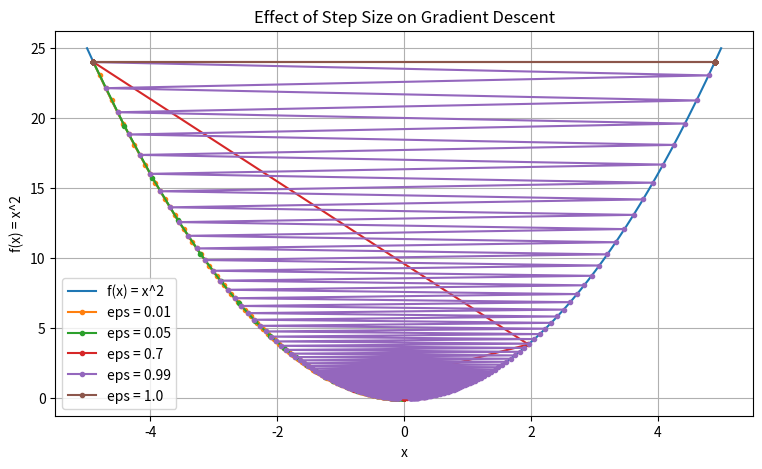
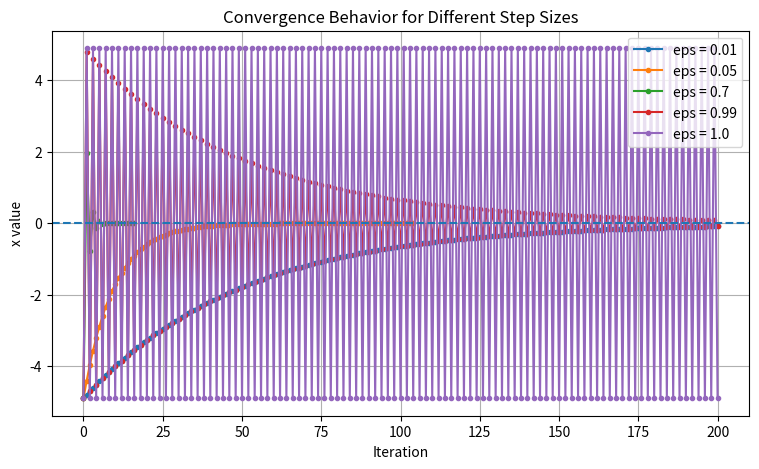

Source code (Python) for these figures, in order:
import numpy as np
import matplotlib.pyplot as plt

# Amaç fonksiyonu: f(x) = x^2
# Türevi: f'(x) = 2x

def gradient_descent(eps, x_start=-4.9, precision=0.00001,
                     max_iter=200):

    # Başlangıç noktası
    x = x_start

    # Her iterasyondaki x değerlerini sakla
    Xs = [x]

    # Gradient Descent algoritması
    for i in range(max_iter):

        # Mevcut noktadaki türevi hesapla
        df = 2 * x

        # Yeni x değerini hesapla
        x_new = x - eps * df

        # Ardışık iki x değeri arasındaki fark
        # hassasiyetten küçükse algoritmayı durdur
        if abs(x_new - x) < precision:
            x = x_new
            Xs.append(x)
            break

        # Bir sonraki iterasyona geç
        x = x_new
        Xs.append(x)

    return np.array(Xs)


# Karşılaştırılacak adım boyları
step_sizes = [0.01, 0.05, 0.7, 0.99, 1.0]

# Amaç fonksiyonunu çiz
x = np.linspace(-5, 5, 500)
y = x ** 2

plt.figure(figsize=(9, 5))
plt.plot(x, y, label="f(x) = x^2")

# Farklı adım boylarının izlediği yolu göster
for eps in step_sizes:

    # Gradient Descent algoritmasını çalıştır
    Xs = gradient_descent(eps)

    # Her iterasyondaki amaç fonksiyonu değerleri
    Ys = Xs ** 2

    # İterasyon noktalarını grafiğe ekle
    plt.plot(Xs, Ys, "o-", markersize=3,
             label=f"eps = {eps}")

    # İterasyon sayısını ve son değeri yazdır
    print(f"Adım boyu = {eps}")
    print(f"İterasyon sayısı = {len(Xs) - 1}")
    print(f"Son x değeri = {Xs[-1]:.8f}")
    print(f"Son f(x) değeri = {Xs[-1] ** 2:.8f}")
    print("-" * 35)

plt.xlabel("x")
plt.ylabel("f(x) = x^2")
plt.title("Effect of Step Size on Gradient Descent")
plt.legend()
plt.grid(True)
plt.show()


# İterasyonlara göre x değerlerinin değişimini karşılaştır
plt.figure(figsize=(9, 5))

for eps in step_sizes:
    Xs = gradient_descent(eps)

    plt.plot(
        range(len(Xs)),
        Xs,
        "o-",
        markersize=3,
        label=f"eps = {eps}"
    )

plt.axhline(0, linestyle="--")
plt.xlabel("Iteration")
plt.ylabel("x value")
plt.title("Convergence Behavior for Different Step Sizes")
plt.legend()
plt.grid(True)
plt.show()
